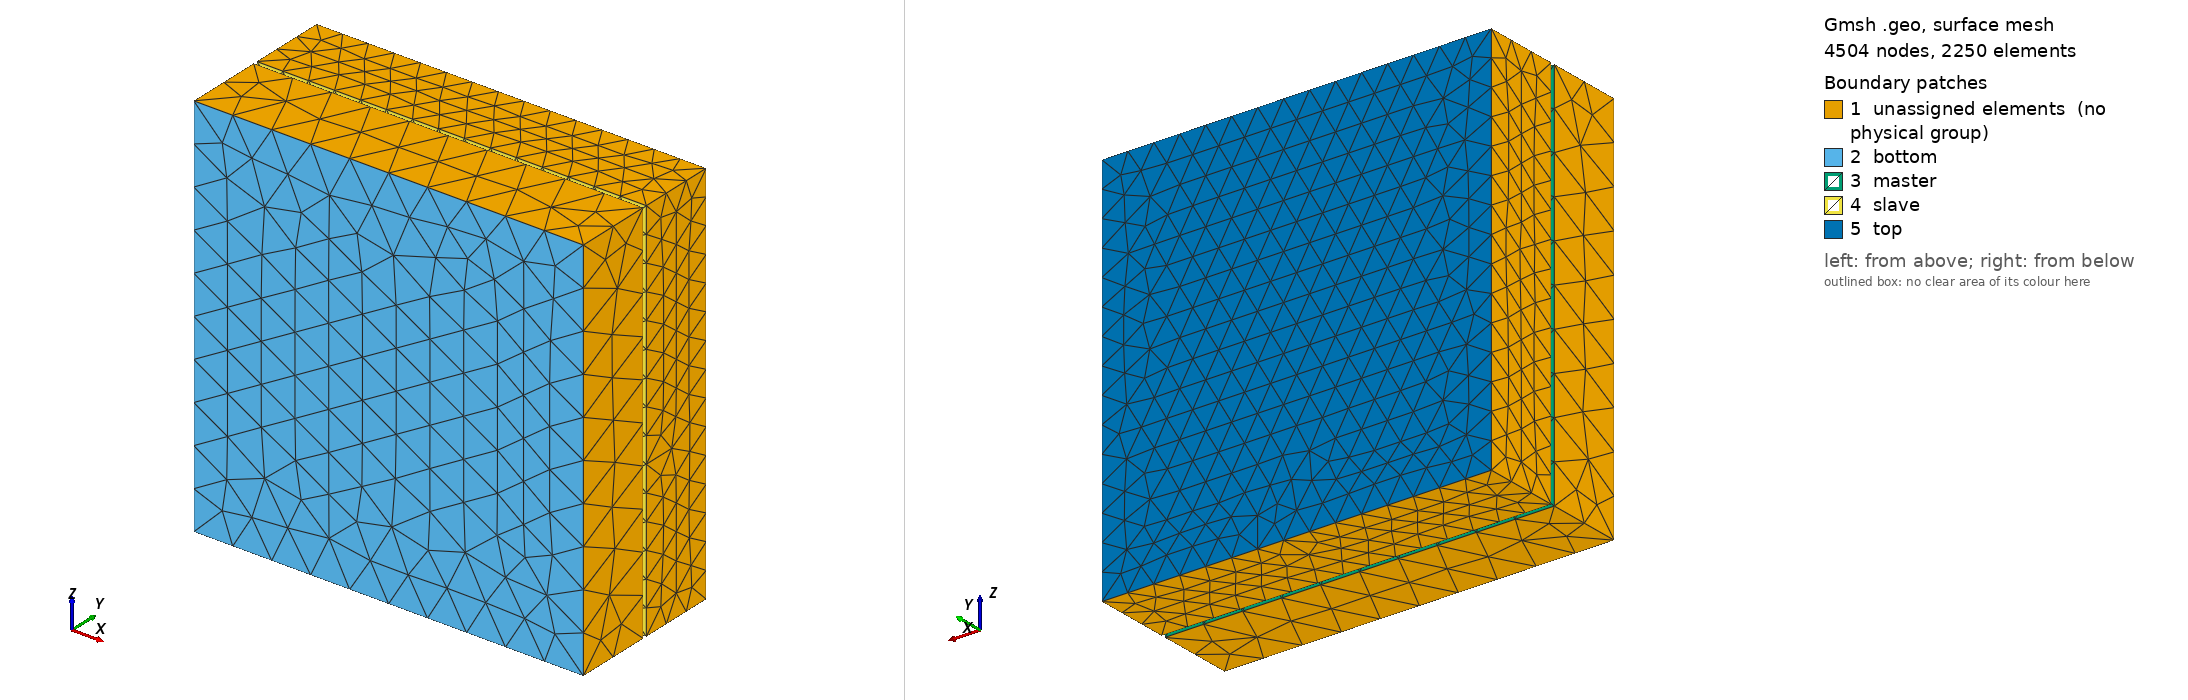

Gmsh geometry script, surface-meshed: 4504 nodes, 2250 surface elements. Boundary patches (legend numbers): 1 unassigned elements (no physical group), 2 bottom, 3 master, 4 slave, 5 top. Left view from above one corner, right view from below the opposite corner. Legend entries are the model's physical surfaces; 'unassigned elements' are surfaces in no physical group. The drawing asked Gmsh for element sizes between 1% and 20% of the model's largest extent; the script's own settings can give other sizes.

=== box.geo (drawn) ===
//+ LowLevelFEM
//+
SetFactory("OpenCASCADE");
//+
Box(1) = {0, 0, 0, 10, -2, 10};
//+
Box(2) = {0, 0.1, 0, 10, 2, 10};
//+
MeshSize {12, 11, 10, 9, 14, 13, 15, 16} = 0.7;
//+
MeshSize {4, 3, 2, 1, 8, 7, 6, 5} = 1;
//+
Mesh.ElementOrder=2;
Mesh 3;
//+
Physical Volume("body", 25) = {1, 2};
//+
Physical Surface("bottom", 26) = {3};
//+
Physical Surface("top", 27) = {10};
//+
Physical Surface("master", 28) = {4};
//+
Physical Surface("slave", 29) = {9};
